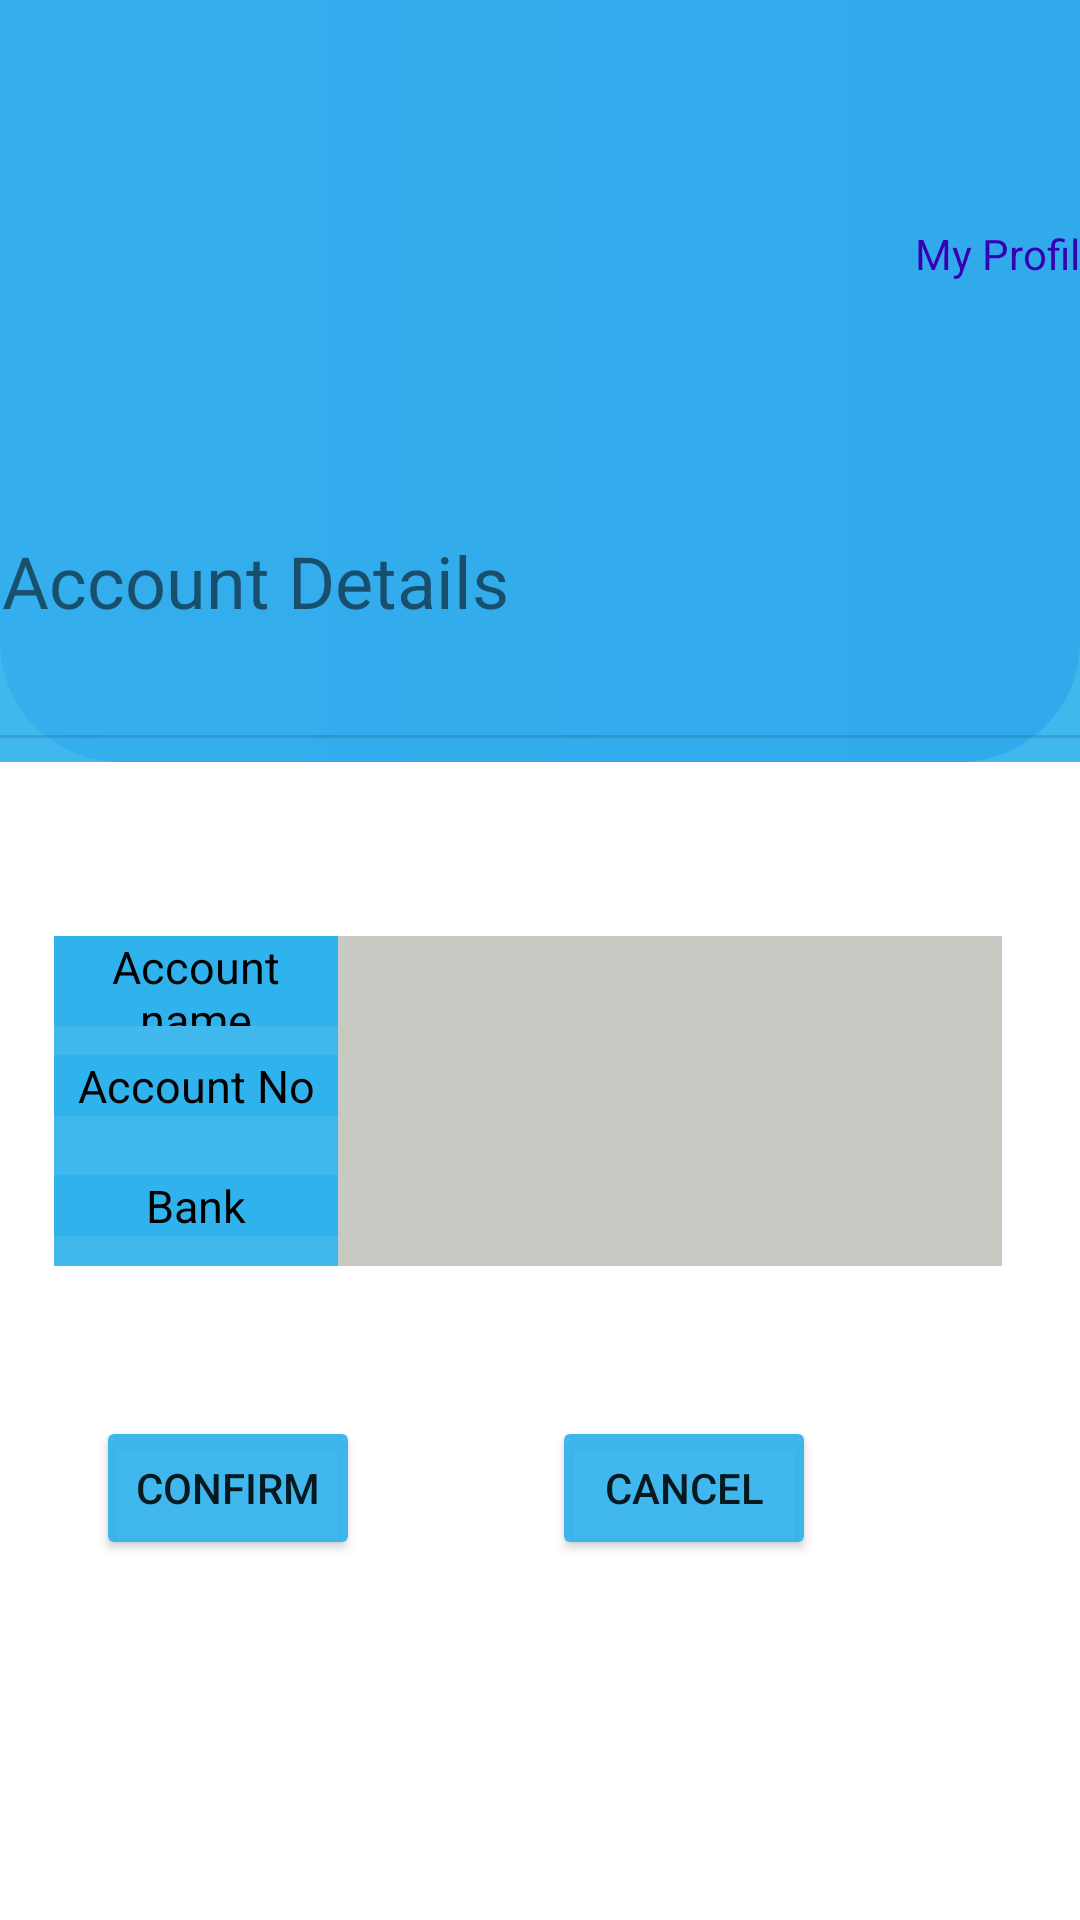

Reconstruct the res/layout file that produces this screen, plus the resources it refers to.
<!-- AndroidManifest.xml: application theme Theme.funds -->
<!-- res/layout/activity_donate.xml -->
<?xml version="1.0" encoding="utf-8"?>
<androidx.constraintlayout.widget.ConstraintLayout xmlns:android="http://schemas.android.com/apk/res/android"
    xmlns:app="http://schemas.android.com/apk/res-auto"
    xmlns:tools="http://schemas.android.com/tools"
    android:layout_width="match_parent"
    android:layout_height="match_parent"
    tools:context=".activities.donate">

    <Button
        android:id="@+id/nbtncancel"
        android:layout_width="wrap_content"
        android:layout_height="wrap_content"
        android:layout_marginEnd="24dp"
        android:layout_marginBottom="120dp"
        android:backgroundTint="@color/background"
        android:text="@string/Nbtncancel"
        app:icon="@drawable/baseline_cancel_24"
        app:layout_constraintBottom_toBottomOf="parent"
        app:layout_constraintEnd_toEndOf="parent"
        app:layout_constraintStart_toEndOf="@+id/nbtnconfirm" />

    <Button
        android:id="@+id/nbtnconfirm"
        android:layout_width="wrap_content"
        android:layout_height="wrap_content"
        android:layout_marginStart="32dp"
        android:layout_marginBottom="120dp"
        android:backgroundTint="@color/background"
        android:text="@string/Nbtnconfirm"
        app:icon="@drawable/baseline_done_24"
        app:layout_constraintBottom_toBottomOf="parent"
        app:layout_constraintStart_toStartOf="parent" />

    <LinearLayout
        android:id="@+id/linearLayout"
        android:layout_width="match_parent"
        android:layout_height="wrap_content"
        android:layout_marginStart="8dp"
        android:layout_marginTop="292dp"
        android:layout_marginEnd="16dp"
        android:background="#FFFFFF"
        android:orientation="vertical"
        android:outlineAmbientShadowColor="@color/black"
        android:outlineSpotShadowColor="@color/black"
        app:layout_constraintEnd_toEndOf="parent"
        app:layout_constraintHorizontal_bias="0.0"
        app:layout_constraintStart_toStartOf="parent"
        app:layout_constraintTop_toTopOf="parent">


        <LinearLayout
            android:id="@+id/id_lin"
            android:layout_width="match_parent"
            android:layout_height="30dp"
            android:layout_marginLeft="10dp"
            android:layout_marginTop="20dp"
            android:layout_marginRight="10dp"
            android:orientation="horizontal"
            android:weightSum="2"

            >

            <LinearLayout
                android:layout_width="0dp"
                android:layout_height="match_parent"
                android:layout_weight="0.6"
                android:background="@color/background">

                <TextView
                    android:layout_width="match_parent"
                    android:layout_height="wrap_content"
                    android:layout_gravity="center"
                    android:background="@color/background"
                    android:gravity="center"
                    android:text="Account name"
                    android:textColor="@color/black"
                    android:textSize="15sp" />

            </LinearLayout>

            <LinearLayout
                android:layout_width="0dp"
                android:layout_height="match_parent"
                android:layout_weight="1.4"
                android:background="#C7CAC3">

                <TextView
                    android:id="@+id/an"
                    android:layout_width="match_parent"
                    android:layout_height="wrap_content"
                    android:layout_gravity="center"
                    android:background="#C7CAC3"
                    android:gravity="center"

                    android:text=""
                    android:textColor="@color/black"
                    android:textSize="16sp" />

            </LinearLayout>


        </LinearLayout>


        <LinearLayout
            android:id="@+id/contact_lin"
            android:layout_width="match_parent"
            android:layout_height="40dp"
            android:layout_marginLeft="10dp"
            android:layout_marginRight="10dp"
            android:orientation="horizontal"
            android:weightSum="2">

            <LinearLayout
                android:layout_width="0dp"
                android:layout_height="match_parent"
                android:layout_weight="0.6"
                android:background="@color/background">

                <TextView
                    android:layout_width="match_parent"
                    android:layout_height="wrap_content"
                    android:layout_gravity="center"
                    android:background="@color/background"
                    android:gravity="center"
                    android:text="Account No"
                    android:textColor="@color/black"
                    android:textSize="15sp" />

            </LinearLayout>

            <LinearLayout
                android:layout_width="0dp"
                android:layout_height="match_parent"
                android:layout_weight="1.4"
                android:background="#C7CAC3">

                <TextView
                    android:id="@+id/anoo"
                    android:layout_width="match_parent"
                    android:layout_height="wrap_content"
                    android:layout_gravity="center"
                    android:background="#C7CAC3"
                    android:gravity="center"
                    android:text=""

                    android:textColor="@color/black"
                    android:textSize="16sp" />

            </LinearLayout>


        </LinearLayout>

        <LinearLayout

            android:layout_width="match_parent"
            android:layout_height="40dp"
            android:layout_marginLeft="10dp"
            android:layout_marginRight="10dp"
            android:orientation="horizontal"
            android:weightSum="2"

            >

            <LinearLayout
                android:layout_width="0dp"
                android:layout_height="match_parent"
                android:layout_weight="0.6"
                android:background="@color/background">

                <TextView
                    android:layout_width="match_parent"
                    android:layout_height="wrap_content"
                    android:layout_gravity="center"
                    android:background="@color/background"
                    android:gravity="center"
                    android:text="Bank"
                    android:textColor="@color/black"


                    android:textSize="15sp" />

            </LinearLayout>

            <LinearLayout
                android:layout_width="0dp"
                android:layout_height="match_parent"
                android:layout_weight="1.4"
                android:background="#C7CAC3">

                <TextView
                    android:id="@+id/bn"
                    android:layout_width="match_parent"
                    android:layout_height="wrap_content"
                    android:layout_gravity="center"
                    android:background="#C7CAC3"
                    android:gravity="center"

                    android:text=""
                    android:textColor="@color/black"
                    android:textSize="16sp" />

            </LinearLayout>


        </LinearLayout>


    </LinearLayout>

    <LinearLayout
        android:layout_width="match_parent"
        android:layout_height="wrap_content"
        android:orientation="vertical"
        tools:ignore="MissingConstraints">

        <androidx.constraintlayout.widget.ConstraintLayout
            android:layout_width="match_parent"
            android:layout_height="wrap_content"
            android:paddingBottom="10dp"
            app:layout_constraintEnd_toEndOf="parent"
            app:layout_constraintHorizontal_bias="0.5"
            app:layout_constraintStart_toStartOf="parent">

            <ImageView
                android:id="@+id/Nbackground0"
                android:layout_width="0dp"
                android:layout_height="0dp"
                app:layout_constraintBottom_toBottomOf="@+id/Nbackground"
                app:layout_constraintEnd_toEndOf="parent"
                app:layout_constraintStart_toStartOf="@+id/Nbackground"
                app:layout_constraintTop_toTopOf="@+id/Nbackground"
                app:srcCompat="@drawable/top_background_gradient" />

            <ImageView
                android:id="@+id/Nbackground"
                android:layout_width="418dp"
                android:layout_height="254dp"
                android:background="#E92FB2ED"
                app:layout_constraintBottom_toBottomOf="parent"
                app:layout_constraintEnd_toEndOf="parent"
                app:layout_constraintHorizontal_bias="0.0"
                app:layout_constraintStart_toStartOf="parent"
                app:layout_constraintTop_toTopOf="parent"
                app:layout_constraintVertical_bias="0.0"
                app:srcCompat="@drawable/top_background" />

            <ImageView
                android:id="@+id/Nimage01"
                android:layout_width="76dp"
                android:layout_height="59dp"
                android:layout_marginTop="8dp"
                android:layout_marginEnd="8dp"
                app:layout_constraintEnd_toEndOf="parent"
                app:layout_constraintTop_toTopOf="parent"
                app:srcCompat="@drawable/profile" />

            <TextView
                android:id="@+id/Nmyprofile"
                android:layout_width="wrap_content"
                android:layout_height="wrap_content"
                android:layout_marginStart="320dp"
                android:layout_marginTop="8dp"
                android:layout_marginEnd="8dp"
                android:text="My Profile"
                android:textColor="@color/purple_700"
                app:layout_constraintEnd_toEndOf="parent"
                app:layout_constraintStart_toStartOf="parent"
                app:layout_constraintTop_toBottomOf="@+id/Nimage01" />

            <View
                android:id="@+id/divider"
                android:layout_width="409dp"
                android:layout_height="1dp"
                android:layout_marginStart="16dp"
                android:layout_marginEnd="16dp"
                android:layout_marginBottom="8dp"
                android:background="?android:attr/listDivider"
                app:layout_constraintBottom_toBottomOf="@+id/Nbackground0"
                app:layout_constraintEnd_toEndOf="parent"
                app:layout_constraintStart_toStartOf="parent" />

            <TextView
                android:layout_width="wrap_content"
                android:layout_height="wrap_content"
                android:layout_marginTop="150dp"
                android:layout_marginEnd="190dp"
                android:layout_marginBottom="8dp"
                android:text="Account Details"
                android:textSize="24sp"
                app:layout_constraintBottom_toTopOf="@+id/divider"
                app:layout_constraintEnd_toEndOf="@+id/Nbackground0"
                app:layout_constraintStart_toStartOf="@+id/Nbackground0"
                app:layout_constraintTop_toTopOf="@+id/Nbackground0" />

        </androidx.constraintlayout.widget.ConstraintLayout>


    </LinearLayout>
</androidx.constraintlayout.widget.ConstraintLayout>
<!-- resources referenced by this layout -->
<resources>
  <color name="background">#E92FB2ED</color>
  <color name="black">#FF000000</color>
  <color name="purple_700">#FF3700B3</color>
  <!-- drawable top_background_gradient (drawable) -->
  <?xml version="1.0" encoding="utf-8"?>
  <selector xmlns:android="http://schemas.android.com/apk/res/android">
   <item>
       <shape android:shape="rectangle">
           <corners android:bottomLeftRadius="40dp" android:bottomRightRadius="40dp"/>
           <gradient android:startColor="#7e8afa" android:endColor="#4958dc" android:angle="0"/>
       </shape>
   </item>
  </selector>
  <string name="Nbtncancel">cancel</string>
  <string name="Nbtnconfirm">confirm </string>
  <style name="Theme.funds" parent="Theme.MaterialComponents.DayNight.DarkActionBar">
          
          <item name="colorPrimary">@color/purple_500</item>
          <item name="colorPrimaryVariant">@color/purple_700</item>
          <item name="colorOnPrimary">@color/white</item>
          
          <item name="colorSecondary">@color/teal_200</item>
          <item name="colorSecondaryVariant">@color/teal_700</item>
          <item name="colorOnSecondary">@color/black</item>
          
          <item name="android:statusBarColor">?attr/colorPrimaryVariant</item>
          
      </style>
  <color name="purple_500">#FF6200EE</color>
  <color name="white">#FFFFFFFF</color>
  <color name="teal_200">#FF03DAC5</color>
  <color name="teal_700">#FF018786</color>
</resources>
